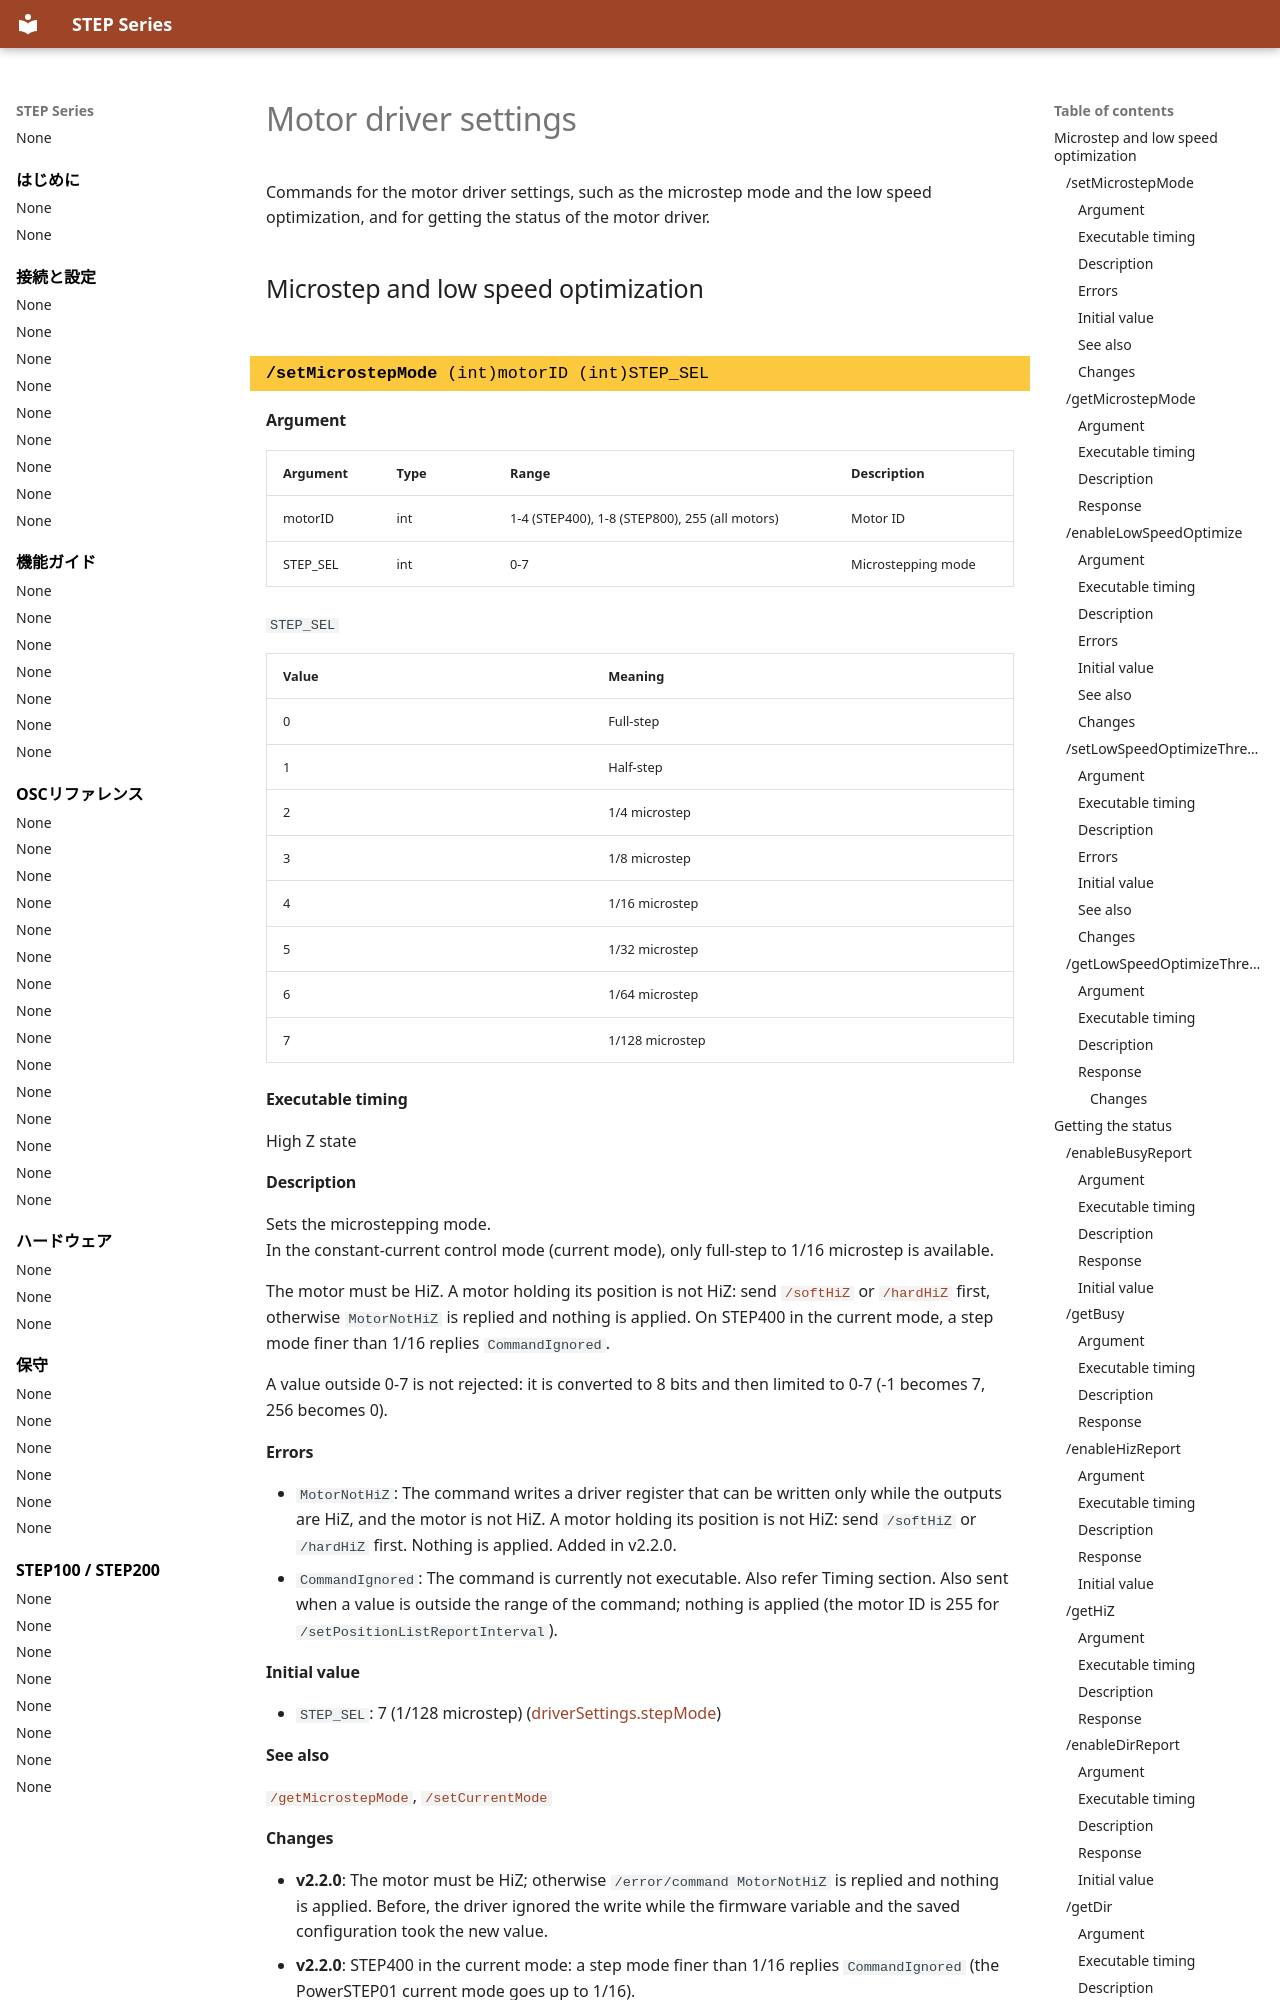

repository: ponoor/step-series-support · page: en/reference/motor-driver-settings/index.html · generator: mkdocs

---
title: Motor driver settings
---

# Motor driver settings

Commands for the motor driver settings, such as the microstep mode and the low speed optimization, and for getting the status of the motor driver.

## Microstep and low speed optimization {#motor-driver-settings-group}

<!-- osc: /setMicrostepMode -->
<!-- generated:begin osc /setMicrostepMode -->
### `/setMicrostepMode` (int)motorID (int)STEP_SEL {#setmicrostepmode .osc-command data-toc-label="/setMicrostepMode"}

#### Argument

| Argument | Type | Range | Description |
| --- | --- | --- | --- |
| motorID | int | 1-4 (STEP400), 1-8 (STEP800), 255 (all motors) | Motor ID |
| STEP_SEL | int | 0-7 | Microstepping mode |

`STEP_SEL`

| Value | Meaning |
| --- | --- |
| 0 | Full-step |
| 1 | Half-step |
| 2 | 1/4 microstep |
| 3 | 1/8 microstep |
| 4 | 1/16 microstep |
| 5 | 1/32 microstep |
| 6 | 1/64 microstep |
| 7 | 1/128 microstep |

#### Executable timing

High Z state

#### Description

Sets the microstepping mode.  
In the constant-current control mode (current mode), only full-step to 1/16 microstep is available.

The motor must be HiZ. A motor holding its position is not HiZ: send [`/softHiZ`](motor-control.md#softhiz) or [`/hardHiZ`](motor-control.md#hardhiz) first, otherwise `MotorNotHiZ` is replied and nothing is applied. On STEP400 in the current mode, a step mode finer than 1/16 replies `CommandIgnored`.

A value outside 0-7 is not rejected: it is converted to 8 bits and then limited to 0-7 (-1 becomes 7, 256 becomes 0).

#### Errors

- `MotorNotHiZ`: The command writes a driver register that can be written only while the outputs are HiZ, and the motor is not HiZ. A motor holding its position is not HiZ: send `/softHiZ` or `/hardHiZ` first. Nothing is applied. Added in v2.2.0.
- `CommandIgnored`: The command is currently not executable. Also refer Timing section. Also sent when a value is outside the range of the command; nothing is applied (the motor ID is 255 for `/setPositionListReportInterval`).

#### Initial value

- `STEP_SEL`: 7 (1/128 microstep) ([driverSettings.stepMode](../connections/configuration-items.md#driversettings-stepmode))

#### See also

[`/getMicrostepMode`](motor-driver-settings.md#getmicrostepmode), [`/setCurrentMode`](voltage-and-current-mode-settings.md#setcurrentmode)
